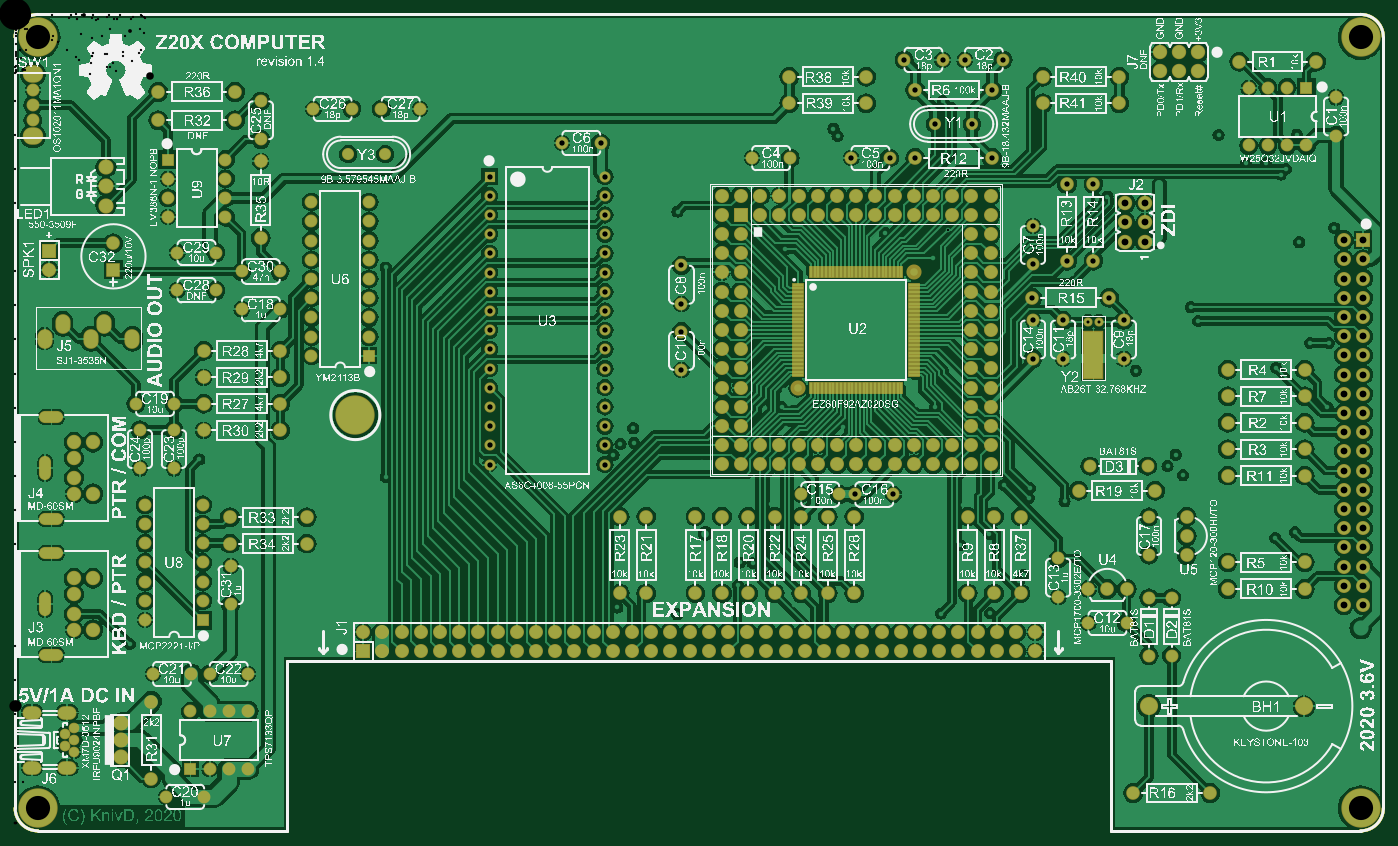
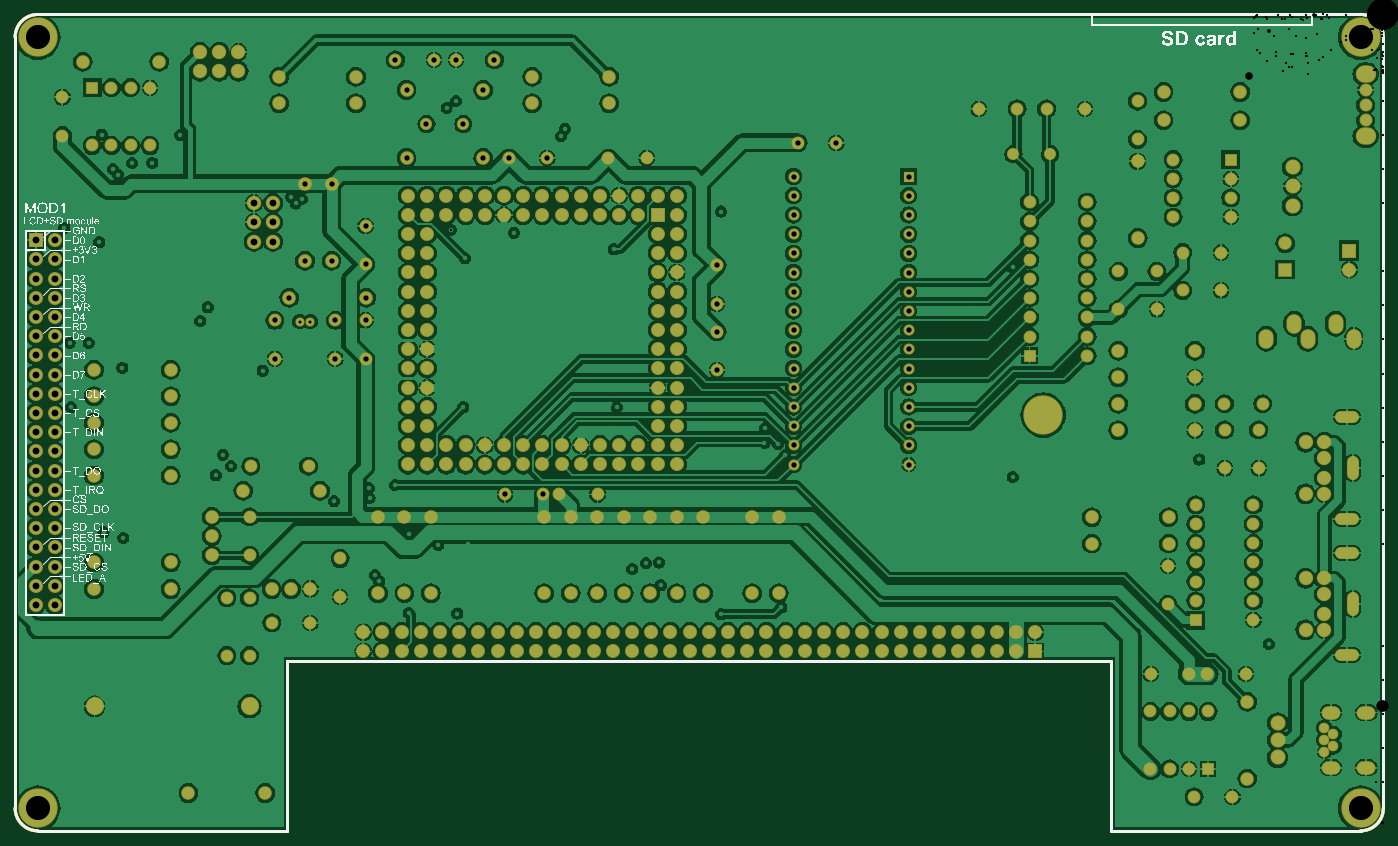
Circuit board: 13 layer files. Board 181.0 x 108.0 mm.
- drill: PCB-RoundHoles.TXT (8453 bytes)
- drill: PCB-SlotHoles.TXT (714 bytes)
- drill: PCB.DRL (8692 bytes)
- bottom_copper: PCB.GBL (242852 bytes)
- bottom_silk: PCB.GBO (370598 bytes)
- paste: PCB.GBP (533 bytes)
- bottom_mask: PCB.GBS (12187 bytes)
- outline: PCB.GKO (538 bytes)
- outline: PCB.GM1 (986 bytes)
- top_copper: PCB.GTL (289336 bytes)
- top_silk: PCB.GTO (2962926 bytes)
- paste: PCB.GTP (2466 bytes)
- top_mask: PCB.GTS (14181 bytes)

=== drill: PCB-RoundHoles.TXT (8453 bytes, source omitted) ===
=== drill: PCB-SlotHoles.TXT ===
M48
;Layer_Color=9474304
;FILE_FORMAT=4:4
METRIC,LZ
;TYPE=PLATED
T6F00S00C0.7000
T10F00S00C0.9000
T12F00S00C1.0000
;TYPE=NON_PLATED
%
G90
G05
T06
G00X000555Y-008475
M15
G01X000405
M16
G00X0004Y-007875
M15
G01Y-007725
M16
G00X000555Y-007125
M15
G01X000405
M16
G00X000555Y-006675
M15
G01X000405
M16
G00X0004Y-006075
M15
G01Y-005925
M16
G00X000555Y-005325
M15
G01X000405
M16
T10
G00X00026Y-009965
M15
G01X00019
M16
G00X000725Y-009965
M15
G01X000655
M16
G00X000725Y-009235
M15
G01X000655
M16
G00X00026Y-009235
M15
G01X00019
M16
T12
G00X00039Y-00434
M15
G01Y-00424
M16
G00X00063Y-00414
M15
G01Y-00404
M16
G00X00118Y-00414
M15
G01Y-00404
M16
G00X001Y-00434
M15
G01Y-00424
M16
G00X00155Y-00434
M15
G01Y-00424
M16
M17
M30

=== drill: PCB.DRL (8692 bytes, source withheld) ===
=== bottom_copper: PCB.GBL (242852 bytes, source omitted) ===
=== bottom_silk: PCB.GBO (370598 bytes, source omitted) ===
=== paste: PCB.GBP ===
G04 Layer_Color=128*
%FSLAX44Y44*%
%MOMM*%
G71*
G01*
G75*
%ADD21C,0.3500*%
D21*
X30002Y-0D02*
G03*
X2Y-30000I0J-30000D01*
G01*
X1810000Y-30002D02*
G03*
X1780000Y-2I-30000J0D01*
G01*
X1779998Y-1080001D02*
G03*
X1809998Y-1050001I0J30000D01*
G01*
X0Y-1049999D02*
G03*
X30000Y-1079999I30000J0D01*
G01*
X30001Y0D02*
X1780000D01*
X1810000Y-1050001D02*
Y-30002D01*
X-0Y-1049999D02*
Y-30000D01*
X360000Y-1079999D02*
Y-855400D01*
X1450000D01*
Y-1080000D02*
Y-855400D01*
X30000Y-1079999D02*
X360000D01*
X1450001Y-1080001D02*
X1779998D01*
M02*

=== bottom_mask: PCB.GBS (12187 bytes, source omitted) ===
=== outline: PCB.GKO ===
G04 Layer_Color=16711935*
%FSLAX44Y44*%
%MOMM*%
G71*
G01*
G75*
%ADD21C,0.3500*%
D21*
X30002Y-0D02*
G03*
X2Y-30000I0J-30000D01*
G01*
X1810000Y-30002D02*
G03*
X1780000Y-2I-30000J0D01*
G01*
X1779998Y-1080001D02*
G03*
X1809998Y-1050001I0J30000D01*
G01*
X0Y-1049999D02*
G03*
X30000Y-1079999I30000J0D01*
G01*
X30001Y0D02*
X1780000D01*
X1810000Y-1050001D02*
Y-30002D01*
X-0Y-1049999D02*
Y-30000D01*
X360000Y-1079999D02*
Y-855400D01*
X1450000D01*
Y-1080000D02*
Y-855400D01*
X30000Y-1079999D02*
X360000D01*
X1450001Y-1080001D02*
X1779998D01*
M02*

=== outline: PCB.GM1 ===
G04 Layer_Color=16711935*
%FSLAX44Y44*%
%MOMM*%
G71*
G01*
G75*
%ADD21C,0.3500*%
D21*
X30002Y-0D02*
G03*
X2Y-30000I0J-30000D01*
G01*
X1810000Y-30002D02*
G03*
X1780000Y-2I-30000J0D01*
G01*
X1779998Y-1080001D02*
G03*
X1809998Y-1050001I0J30000D01*
G01*
X0Y-1049999D02*
G03*
X30000Y-1079999I30000J0D01*
G01*
X30001Y0D02*
X1780000D01*
X1810000Y-1050001D02*
Y-30002D01*
X-0Y-1049999D02*
Y-30000D01*
X360000Y-1079999D02*
Y-855400D01*
X1450000D01*
Y-1080000D02*
Y-855400D01*
X30000Y-1079999D02*
X360000D01*
X1450001Y-1080001D02*
X1779998D01*
X30002Y-0D02*
G03*
X2Y-30000I0J-30000D01*
G01*
X1810000Y-30002D02*
G03*
X1780000Y-2I-30000J0D01*
G01*
X1779998Y-1080001D02*
G03*
X1809998Y-1050001I0J30000D01*
G01*
X0Y-1049999D02*
G03*
X30000Y-1079999I30000J0D01*
G01*
X30001Y0D02*
X1780000D01*
X1810000Y-1050001D02*
Y-30002D01*
X-0Y-1049999D02*
Y-30000D01*
X360000Y-1079999D02*
Y-855400D01*
X1450000D01*
Y-1080000D02*
Y-855400D01*
X30000Y-1079999D02*
X360000D01*
X1450001Y-1080001D02*
X1779998D01*
M02*

=== top_copper: PCB.GTL (289336 bytes, source omitted) ===
=== top_silk: PCB.GTO (2962926 bytes, source omitted) ===
=== paste: PCB.GTP ===
G04 Layer_Color=8421504*
%FSLAX44Y44*%
%MOMM*%
G71*
G01*
G75*
%ADD10R,2.5000X6.2000*%
%ADD11R,1.5000X0.3000*%
%ADD12R,0.3000X1.5000*%
%ADD21C,0.3500*%
D10*
X1426499Y-450001D02*
D03*
D11*
X1035500Y-357500D02*
D03*
Y-362500D02*
D03*
Y-367500D02*
D03*
Y-372500D02*
D03*
Y-377500D02*
D03*
Y-382500D02*
D03*
Y-387500D02*
D03*
Y-392500D02*
D03*
Y-397500D02*
D03*
Y-402500D02*
D03*
Y-407500D02*
D03*
Y-412500D02*
D03*
Y-417500D02*
D03*
Y-422500D02*
D03*
Y-427500D02*
D03*
Y-432500D02*
D03*
Y-437500D02*
D03*
Y-442500D02*
D03*
Y-447500D02*
D03*
Y-452500D02*
D03*
Y-457500D02*
D03*
Y-462500D02*
D03*
Y-467500D02*
D03*
Y-472500D02*
D03*
Y-477500D02*
D03*
X1189500D02*
D03*
Y-472500D02*
D03*
Y-467500D02*
D03*
Y-462500D02*
D03*
Y-457500D02*
D03*
Y-452500D02*
D03*
Y-447500D02*
D03*
Y-442500D02*
D03*
Y-437500D02*
D03*
Y-432500D02*
D03*
Y-427500D02*
D03*
Y-422500D02*
D03*
Y-417500D02*
D03*
Y-412500D02*
D03*
Y-407500D02*
D03*
Y-402500D02*
D03*
Y-397500D02*
D03*
Y-392500D02*
D03*
Y-387500D02*
D03*
Y-382500D02*
D03*
Y-377500D02*
D03*
Y-372500D02*
D03*
Y-367500D02*
D03*
Y-362500D02*
D03*
Y-357500D02*
D03*
D12*
X1052500Y-494500D02*
D03*
X1057500D02*
D03*
X1062500D02*
D03*
X1067500D02*
D03*
X1072500D02*
D03*
X1077500D02*
D03*
X1082500D02*
D03*
X1087500D02*
D03*
X1092500D02*
D03*
X1097500D02*
D03*
X1102500D02*
D03*
X1107500D02*
D03*
X1112500D02*
D03*
X1117500D02*
D03*
X1122500D02*
D03*
X1127500D02*
D03*
X1132500D02*
D03*
X1137500D02*
D03*
X1142500D02*
D03*
X1147500D02*
D03*
X1152500D02*
D03*
X1157500D02*
D03*
X1162500D02*
D03*
X1167500D02*
D03*
X1172500D02*
D03*
Y-340500D02*
D03*
X1167500D02*
D03*
X1162500D02*
D03*
X1157500D02*
D03*
X1152500D02*
D03*
X1147500D02*
D03*
X1142500D02*
D03*
X1137500D02*
D03*
X1132500D02*
D03*
X1127500D02*
D03*
X1122500D02*
D03*
X1117500D02*
D03*
X1112500D02*
D03*
X1107500D02*
D03*
X1102500D02*
D03*
X1097500D02*
D03*
X1092500D02*
D03*
X1087500D02*
D03*
X1082500D02*
D03*
X1077500D02*
D03*
X1072500D02*
D03*
X1067500D02*
D03*
X1062500D02*
D03*
X1057500D02*
D03*
X1052500D02*
D03*
D21*
X30002Y-0D02*
G03*
X2Y-30000I0J-30000D01*
G01*
X1810000Y-30002D02*
G03*
X1780000Y-2I-30000J0D01*
G01*
X1779998Y-1080001D02*
G03*
X1809998Y-1050001I0J30000D01*
G01*
X0Y-1049999D02*
G03*
X30000Y-1079999I30000J0D01*
G01*
X30001Y0D02*
X1780000D01*
X1810000Y-1050001D02*
Y-30002D01*
X-0Y-1049999D02*
Y-30000D01*
X360000Y-1079999D02*
Y-855400D01*
X1450000D01*
Y-1080000D02*
Y-855400D01*
X30000Y-1079999D02*
X360000D01*
X1450001Y-1080001D02*
X1779998D01*
M02*

=== top_mask: PCB.GTS (14181 bytes, source omitted) ===
